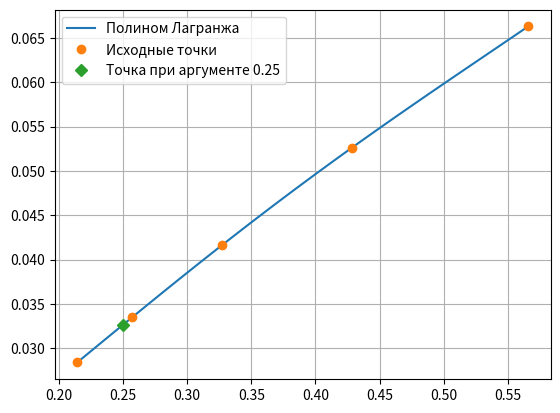

Reproduce this figure in Python.
import matplotlib.pyplot as plt
import math
import numpy as np
import math


def lagrange_polynomial(x, xy_pairs):
    n = len(xy_pairs)
    result = 0

    for i in range(n):
        xi, yi = xy_pairs[i]
        term = yi
        for j in range(n):
            if j != i:
                xj, _ = xy_pairs[j]
                term *= (x - xj) / (xi - xj)
        result += term

    return result


ksi = 0.25
xy_pairs = [(0.2143, 0.0284), (0.2572, 0.0335), (0.3269, 0.0416), (0.4282, 0.0526), (0.5657, 0.0663)]

plt.plot(np.linspace(0.2143, 0.5657, num=100),
         [lagrange_polynomial(i, xy_pairs) for i in np.linspace(0.2143, 0.5657, num=100)],  label="Полином Лагранжа")

plt.plot([xy_pairs[i][0] for i in range(len(xy_pairs))],
         [xy_pairs[i][1] for i in range(len(xy_pairs))], 'o', label="Исходные точки")

plt.plot(ksi, lagrange_polynomial(ksi, xy_pairs), 'o',
            marker="D", label="Точка при аргументе " + str(ksi))

plt.legend(loc='best')
plt.grid()
print(lagrange_polynomial(ksi, xy_pairs))
plt.show()